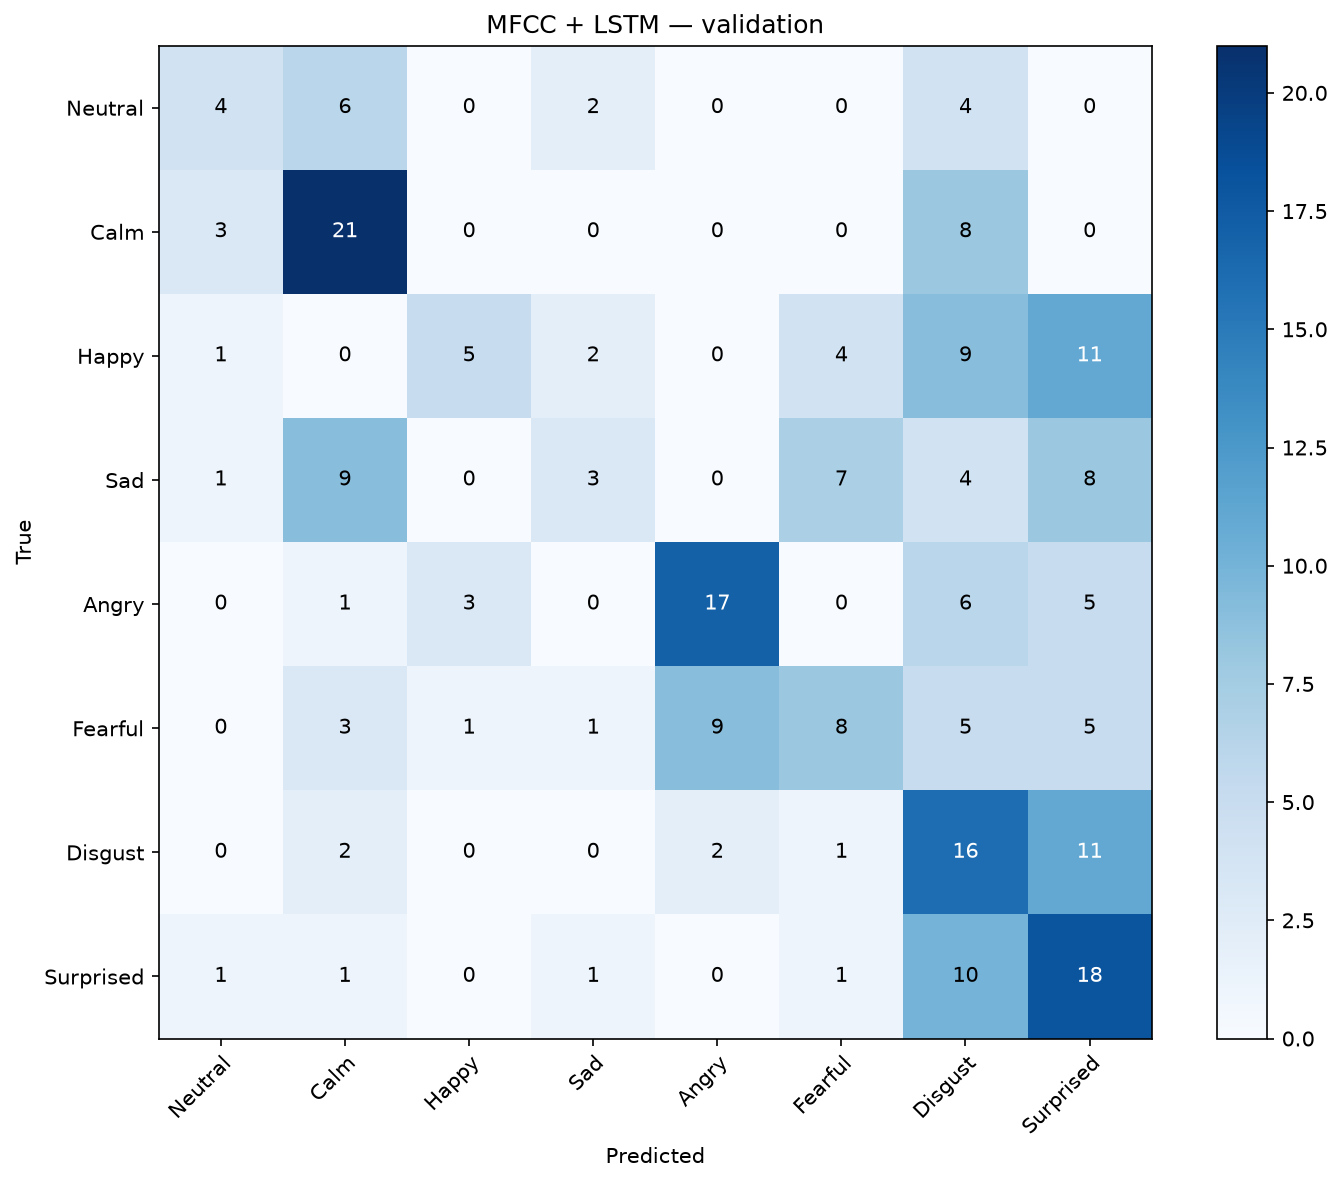

Data behind this chart, as committed beside it:
, Neutral, Calm, Happy, Sad, Angry, Fearful, Disgust, Surprised
Neutral, 4, 6, 0, 2, 0, 0, 4, 0
Calm, 3, 21, 0, 0, 0, 0, 8, 0
Happy, 1, 0, 5, 2, 0, 4, 9, 11
Sad, 1, 9, 0, 3, 0, 7, 4, 8
Angry, 0, 1, 3, 0, 17, 0, 6, 5
Fearful, 0, 3, 1, 1, 9, 8, 5, 5
Disgust, 0, 2, 0, 0, 2, 1, 16, 11
Surprised, 1, 1, 0, 1, 0, 1, 10, 18
